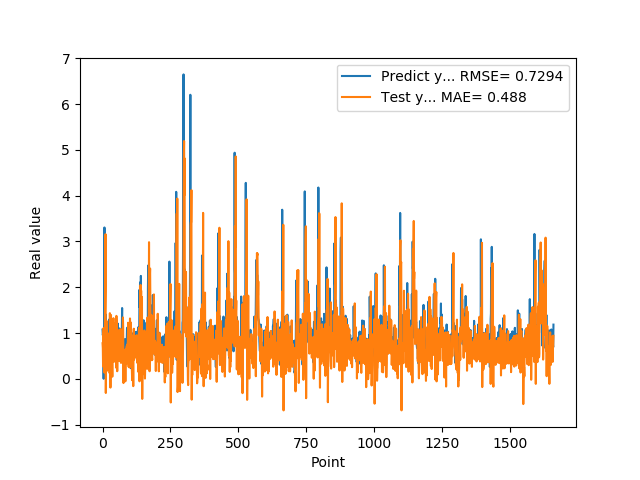

The file beside this chart, header and first rows:
1.074290990829999792e+00, 7.770136419905213643e-01
9.521890282630000035e-01, 6.720240098696222963e-01
9.879170060160000766e-01, 2.660366295500043443e-01
1.011654973029999960e+00, 9.751616944493791683e-01
0.000000000000000000e+00, 1.109447771073466482e+00
7.643579840659999736e-01, 5.776891106582413560e-01
7.788103222849999119e-01, 9.427602417738843998e-01
3.306220054629999794e+00, 1.356221768179034504e-01
1.055441975589999970e+00, 4.099362287378899294e-01
7.543110251430000801e-01, 1.471397908978947289e+00
7.915459871289999283e-01, 1.914708148053431369e+00
1.409499049189999909e+00, 3.159398572184161313e+00
8.875439763070001042e-01, -3.108634590340067505e-01
6.401469707490000660e-01, 4.193522200298693825e-01
5.082880258560000808e-01, 1.033269149251037522e+00
8.640019893649999450e-01, 1.264265171413476496e+00
5.725920200349999822e-01, 2.422597553979031759e-01
8.469420075419999971e-01, 1.780269159275113255e-01
9.181020259860001032e-01, 5.533324005878267338e-01
7.976629734039999420e-01, 8.001553940404728671e-01
9.608020186419998776e-01, 4.059735465965202961e-01
9.555831551549999192e-01, 9.835327112754598256e-01
3.470349907879999862e-01, 7.561894705537781647e-01
9.546210169789999256e-01, 5.784438081217295746e-01
1.293938040730000072e+00, 9.866221238510252123e-01
5.251880288119999962e-01, 4.661126421897117678e-01
4.773890078070000542e-01, 1.243402428379779129e-01
1.275226235389999907e+00, 1.433395904270473586e+00
8.723750114439999814e-01, 9.572145112609654616e-01
8.355640172959999390e-01, -1.929973987743731911e-01
7.321749925609999377e-01, 8.547665901535306254e-01
7.640249729160000225e-01, 1.394637652026361252e+00
4.072830080990000323e-01, 4.117055347201105664e-01
4.752210080619999610e-01, 5.150001136180566430e-01
8.781340122220000488e-01, 5.039801685171818590e-01
7.414129972460000717e-01, 4.307102626908071996e-01
1.258002042770000051e+00, 4.558821610546231334e-02
1.069700956339999953e+00, 7.889342220854744792e-01
7.274609804150000691e-01, 9.772786025085559158e-01
7.892770171170000459e-01, 8.096593294897824755e-01
6.237750053410000550e-01, 1.323976032926854840e+00
6.914690136910000007e-01, 5.106446429739371906e-01
8.557710051540000640e-01, 3.708122449828656353e-01
7.093830108640000187e-01, 5.920111961408258683e-01
1.014547944070000041e+00, 3.902838775141210803e-01
1.115731000900000103e+00, 7.665645593577911088e-01
4.182830154900000208e-01, 7.825464794042610306e-01
1.002280950550000105e+00, 5.790955544124568588e-01
1.218860983849999968e+00, 1.212039441337105838e+00
1.143296003339999922e+00, 6.169937139022917405e-01
6.528189778330000248e-01, 2.422554837049605281e-01
6.746559739110000731e-01, 1.374309465022220955e+00
6.009536385540000802e-01, 1.126469364775797066e+00
6.694570183749999348e-01, 5.596502921633600414e-01
6.538079977039999990e-01, 1.646483264618741338e-01
7.814120054240000224e-01, 4.804540395254273677e-01
1.206303954120000022e+00, 4.655714956400632265e-01
8.469259738919999725e-01, 6.612840261469623560e-01
8.286409974099999687e-01, 5.871507020852209102e-01
6.482390165329999787e-01, 1.013375978605013383e+00
5.623700022700000023e-01, 1.062551950214346119e+00
... 1,599 more rows
